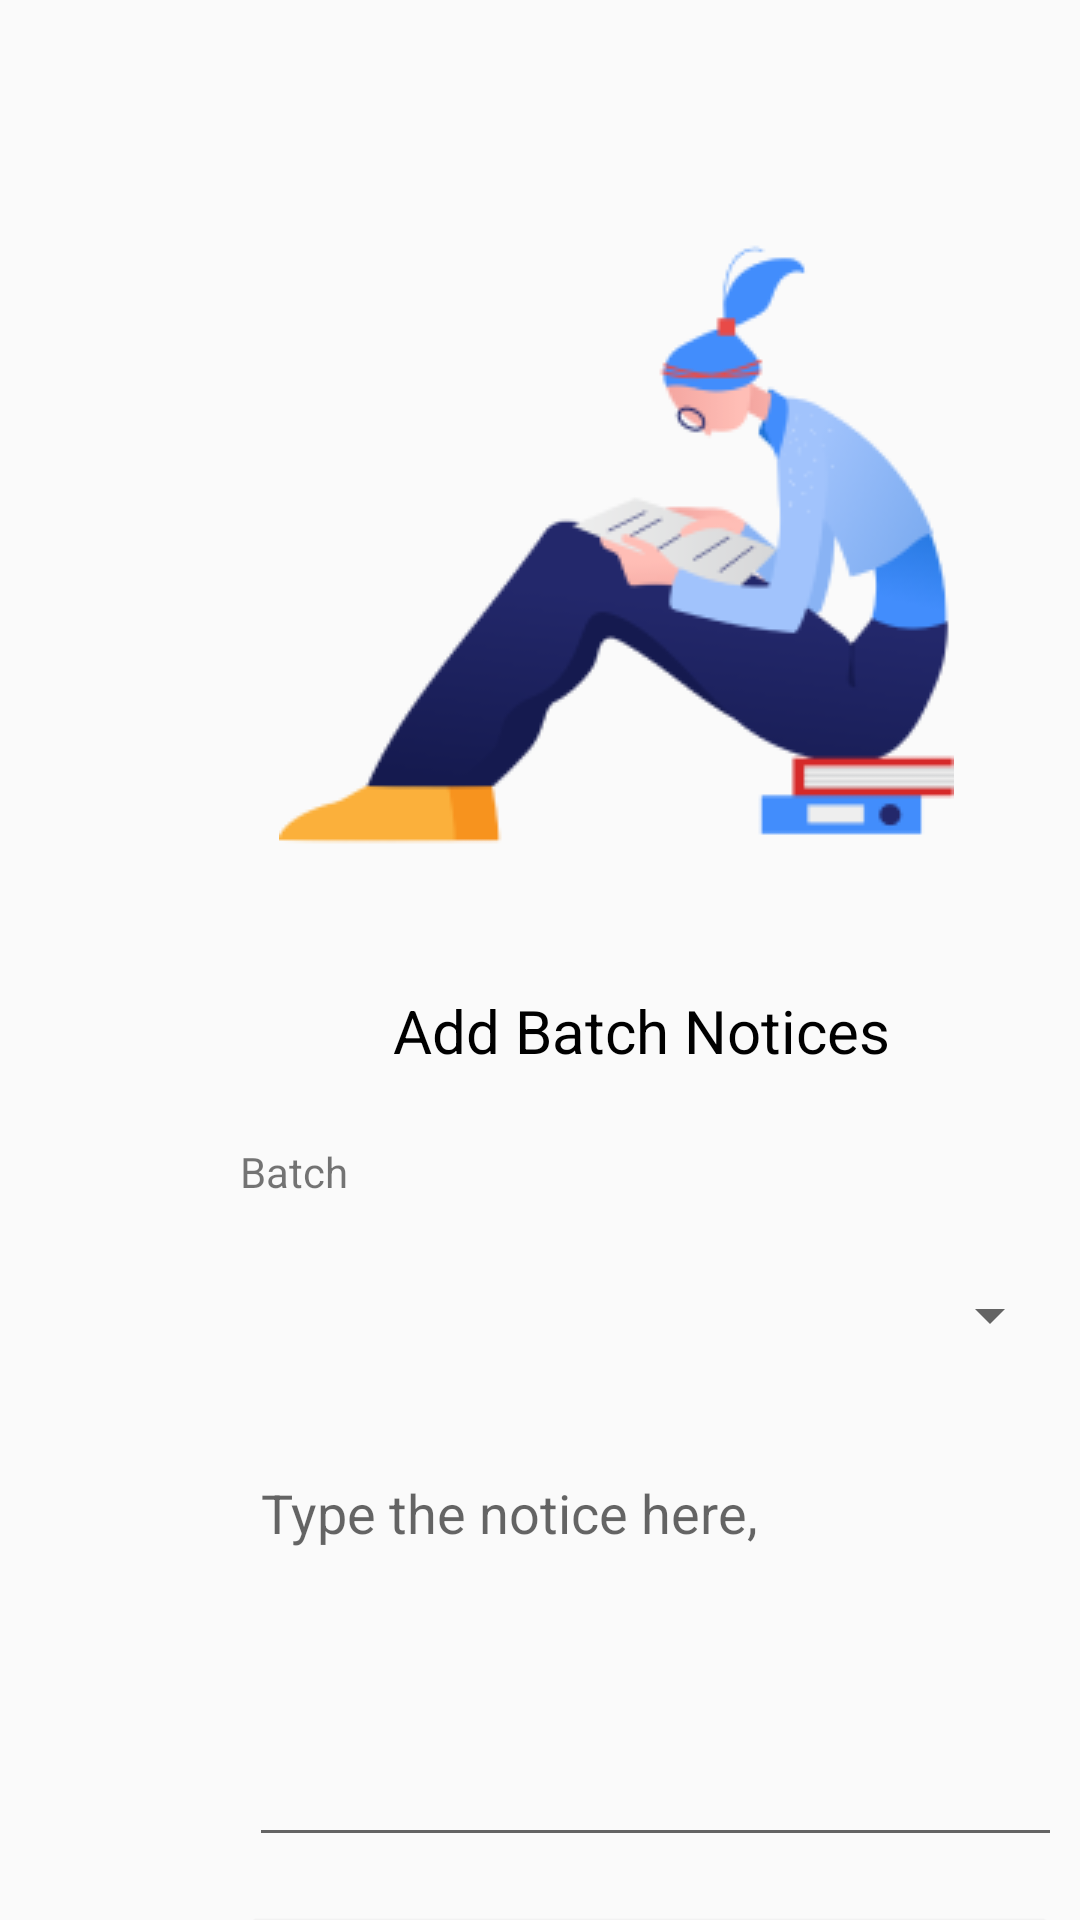

Android layout source for this screen:
<!-- AndroidManifest.xml: application theme Theme.PocketUniAdmin -->
<!-- res/layout/fragment_add_batch_notices.xml -->
<?xml version="1.0" encoding="utf-8"?>
<FrameLayout xmlns:android="http://schemas.android.com/apk/res/android"
    xmlns:app="http://schemas.android.com/apk/res-auto"
    xmlns:tools="http://schemas.android.com/tools"
    android:layout_width="match_parent"
    android:layout_height="match_parent"
    tools:context=".ui.AddBatchNoticesFragment">

    <androidx.constraintlayout.widget.ConstraintLayout
        android:layout_width="match_parent"
        android:layout_height="match_parent">

        <ImageView
            android:id="@+id/imageView18"
            android:layout_width="wrap_content"
            android:layout_height="wrap_content"
            android:layout_marginStart="93dp"
            android:layout_marginTop="72dp"
            android:src="@drawable/student"
            app:layout_constraintStart_toStartOf="parent"
            app:layout_constraintTop_toTopOf="parent" />

        <TextView
            android:id="@+id/textView7"
            android:layout_width="wrap_content"
            android:layout_height="wrap_content"
            android:layout_marginStart="131dp"
            android:layout_marginTop="39dp"
            android:text="Add Batch Notices"
            android:textColor="#000000"
            android:textSize="20sp"
            app:layout_constraintStart_toStartOf="parent"
            app:layout_constraintTop_toBottomOf="@+id/imageView18" />

        <Spinner
            android:id="@+id/batchSpinner"
            android:layout_width="274dp"
            android:layout_height="53dp"
            android:layout_marginStart="80dp"
            android:layout_marginTop="12dp"
            app:layout_constraintStart_toStartOf="parent"
            app:layout_constraintTop_toBottomOf="@+id/textView36" />

        <TextView
            android:id="@+id/textView36"
            android:layout_width="wrap_content"
            android:layout_height="wrap_content"
            android:layout_marginStart="80dp"
            android:layout_marginTop="24dp"
            android:text="Batch"
            app:layout_constraintStart_toStartOf="parent"
            app:layout_constraintTop_toBottomOf="@+id/textView7" />

        <EditText
            android:id="@+id/txtBatchNotice"
            android:layout_width="271dp"
            android:layout_height="137dp"
            android:layout_marginStart="83dp"
            android:layout_marginTop="17dp"
            android:ems="10"
            android:gravity="start|top"
            android:hint="Type the notice here,"
            android:inputType="textMultiLine"
            app:layout_constraintStart_toStartOf="parent"
            app:layout_constraintTop_toBottomOf="@+id/batchSpinner" />

        <Button
            android:id="@+id/btnAddBatchNotice"
            android:layout_width="273dp"
            android:layout_height="55dp"
            android:layout_marginStart="80dp"
            android:layout_marginTop="15dp"
            android:backgroundTint="#052FAD"
            android:text="ADD NOTICE"
            android:textColor="#FFFFFF"
            android:textSize="16sp"
            app:layout_constraintStart_toStartOf="parent"
            app:layout_constraintTop_toBottomOf="@+id/txtBatchNotice" />

    </androidx.constraintlayout.widget.ConstraintLayout>
</FrameLayout>
<!-- resources referenced by this layout -->
<resources>
  <!-- drawable student: png bitmap (drawable, 15595 bytes) -->
  <style name="Theme.PocketUniAdmin" parent="@style/Theme.AppCompat.Light.NoActionBar">
          
          <item name="colorPrimary">@color/primary_blue</item>
          <item name="colorPrimaryVariant">@color/secondary_blue</item>
          <item name="colorOnPrimary">@color/white</item>
          
          <item name="colorSecondary">@color/primary_blue</item>
          <item name="colorSecondaryVariant">@color/secondary_blue</item>
          <item name="colorOnSecondary">@color/black</item>
          
          <item name="android:statusBarColor" tools:targetApi="l">?attr/colorPrimaryVariant</item>
          
      </style>
  <color name="primary_blue">#052FAD</color>
  <color name="secondary_blue">#85A5F6</color>
  <color name="white">#FFFFFFFF</color>
  <color name="black">#FF000000</color>
</resources>
